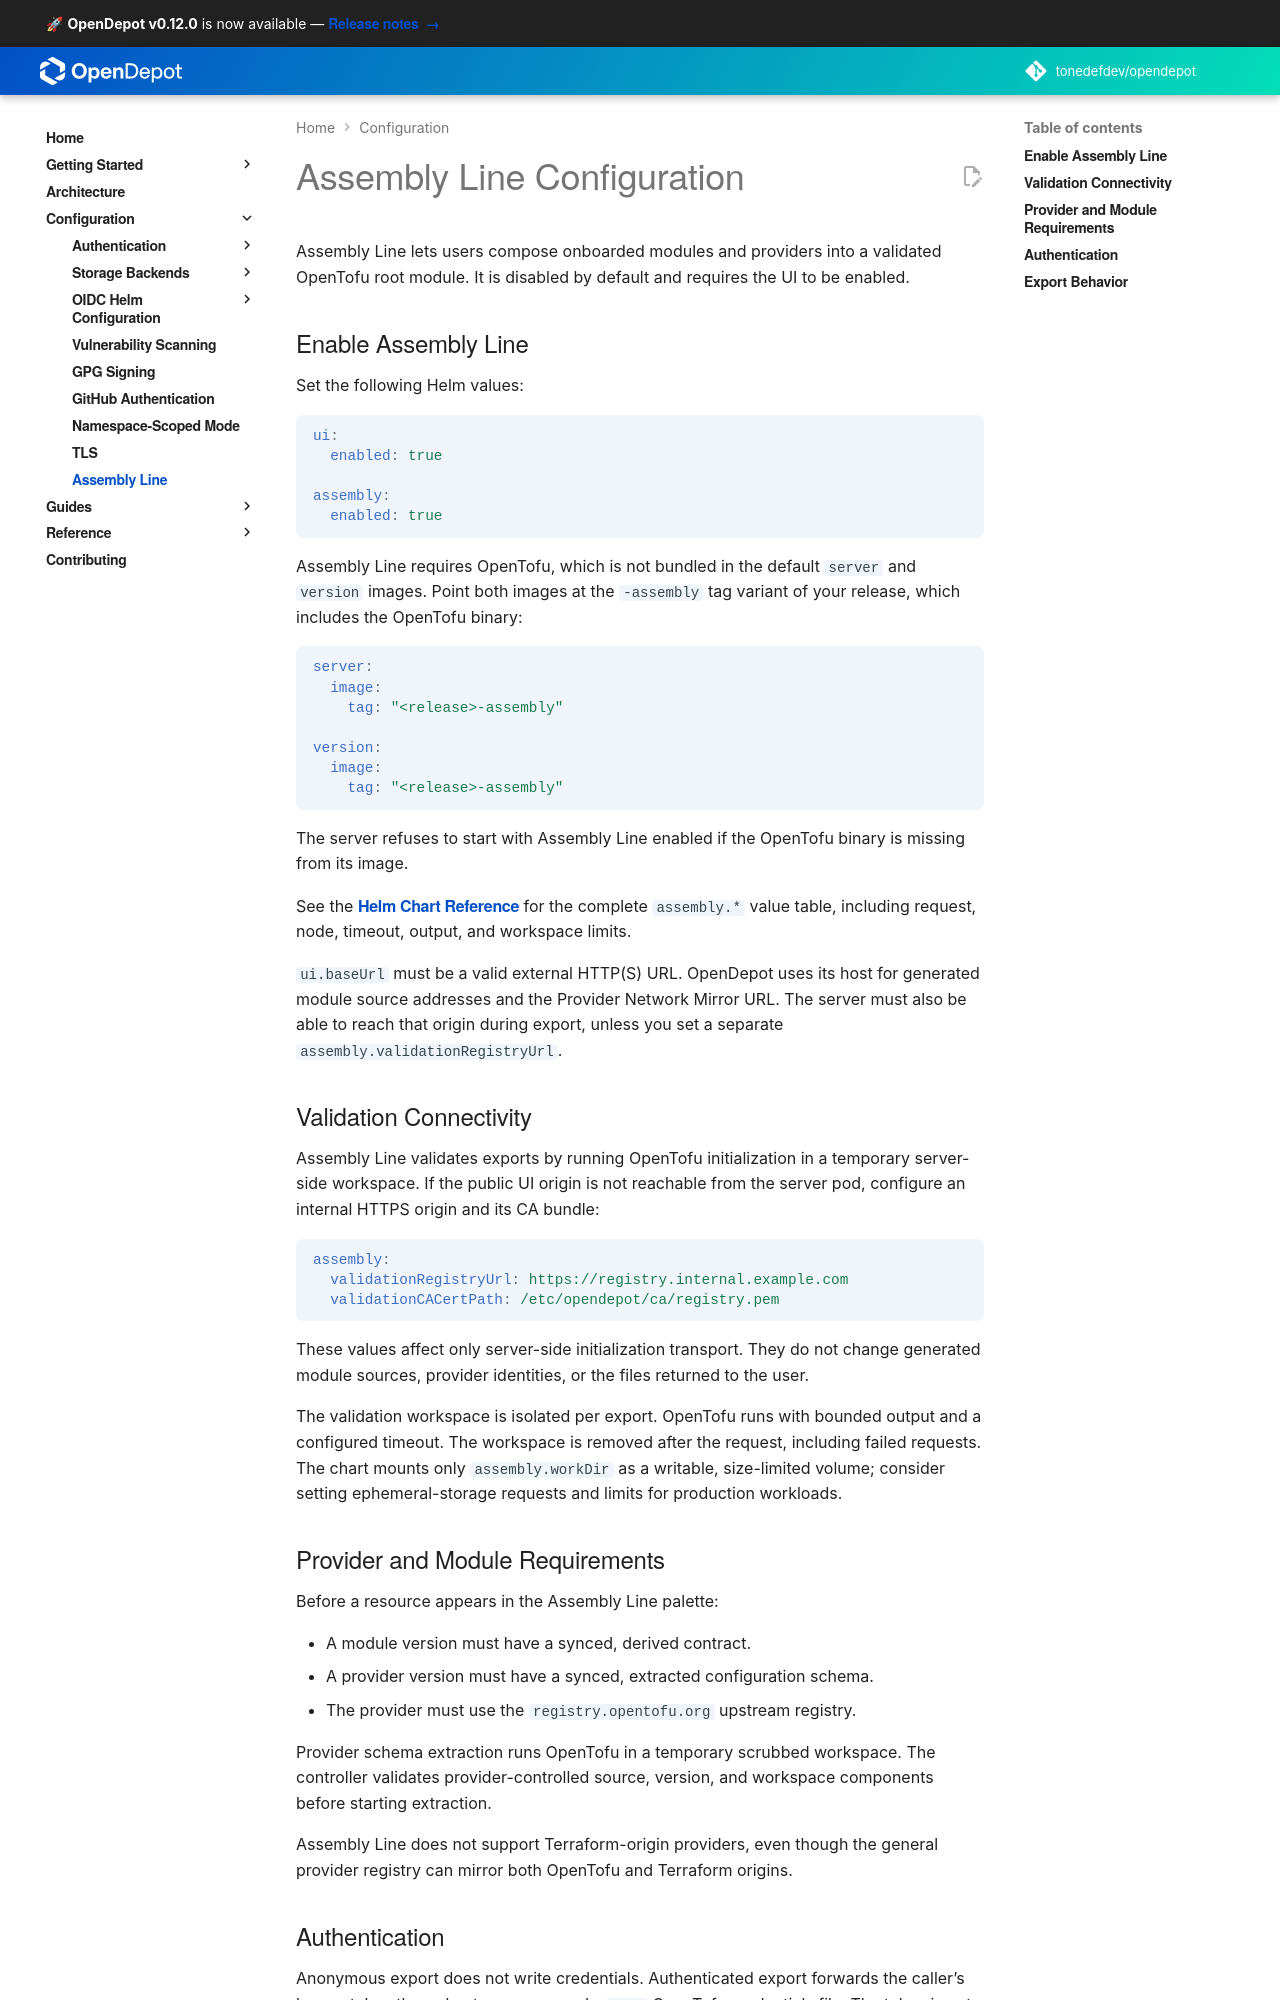

repository: tonedefdev/opendepot · page: docs/configuration/assembly-line/index.html · generator: mkdocs

---
tags:
  - configuration
  - helm
  - assembly-line
  - opentofu
---

# Assembly Line Configuration

Assembly Line lets users compose onboarded modules and providers into a
validated OpenTofu root module. It is disabled by default and requires the UI
to be enabled.

## Enable Assembly Line

Set the following Helm values:

```yaml
ui:
  enabled: true

assembly:
  enabled: true
```

Assembly Line requires OpenTofu, which is not bundled in the default `server`
and `version` images. Point both images at the `-assembly` tag variant of your
release, which includes the OpenTofu binary:

```yaml
server:
  image:
    tag: "<release>-assembly"

version:
  image:
    tag: "<release>-assembly"
```

The server refuses to start with Assembly Line enabled if the OpenTofu binary is
missing from its image.

See the [Helm Chart Reference](../helm-chart.md#assembly-line) for the complete
`assembly.*` value table, including request, node, timeout, output, and
workspace limits.

`ui.baseUrl` must be a valid external HTTP(S) URL. OpenDepot uses its host for
generated module source addresses and the Provider Network Mirror URL. The
server must also be able to reach that origin during export, unless you set a
separate `assembly.validationRegistryUrl`.

## Validation Connectivity

Assembly Line validates exports by running OpenTofu initialization in a
temporary server-side workspace. If the public UI origin is not reachable from
the server pod, configure an internal HTTPS origin and its CA bundle:

```yaml
assembly:
  validationRegistryUrl: https://registry.internal.example.com
  validationCACertPath: /etc/opendepot/ca/registry.pem
```

These values affect only server-side initialization transport. They do not
change generated module sources, provider identities, or the files returned to
the user.

The validation workspace is isolated per export. OpenTofu runs with bounded
output and a configured timeout. The workspace is removed after the request,
including failed requests. The chart mounts only `assembly.workDir` as a
writable, size-limited volume; consider setting ephemeral-storage requests and
limits for production workloads.

## Provider and Module Requirements

Before a resource appears in the Assembly Line palette:

- A module version must have a synced, derived contract.
- A provider version must have a synced, extracted configuration schema.
- The provider must use the `registry.opentofu.org` upstream registry.

Provider schema extraction runs OpenTofu in a temporary scrubbed workspace.
The controller validates provider-controlled source, version, and workspace
components before starting extraction.

Assembly Line does not support Terraform-origin providers, even though the
general provider registry can mirror both OpenTofu and Terraform origins.
